Labelled photos from "data", an image-classification folder in GulagWinner01/Cacao_Classifier_Streamlit. The possible labels are: danada, madura, verde.

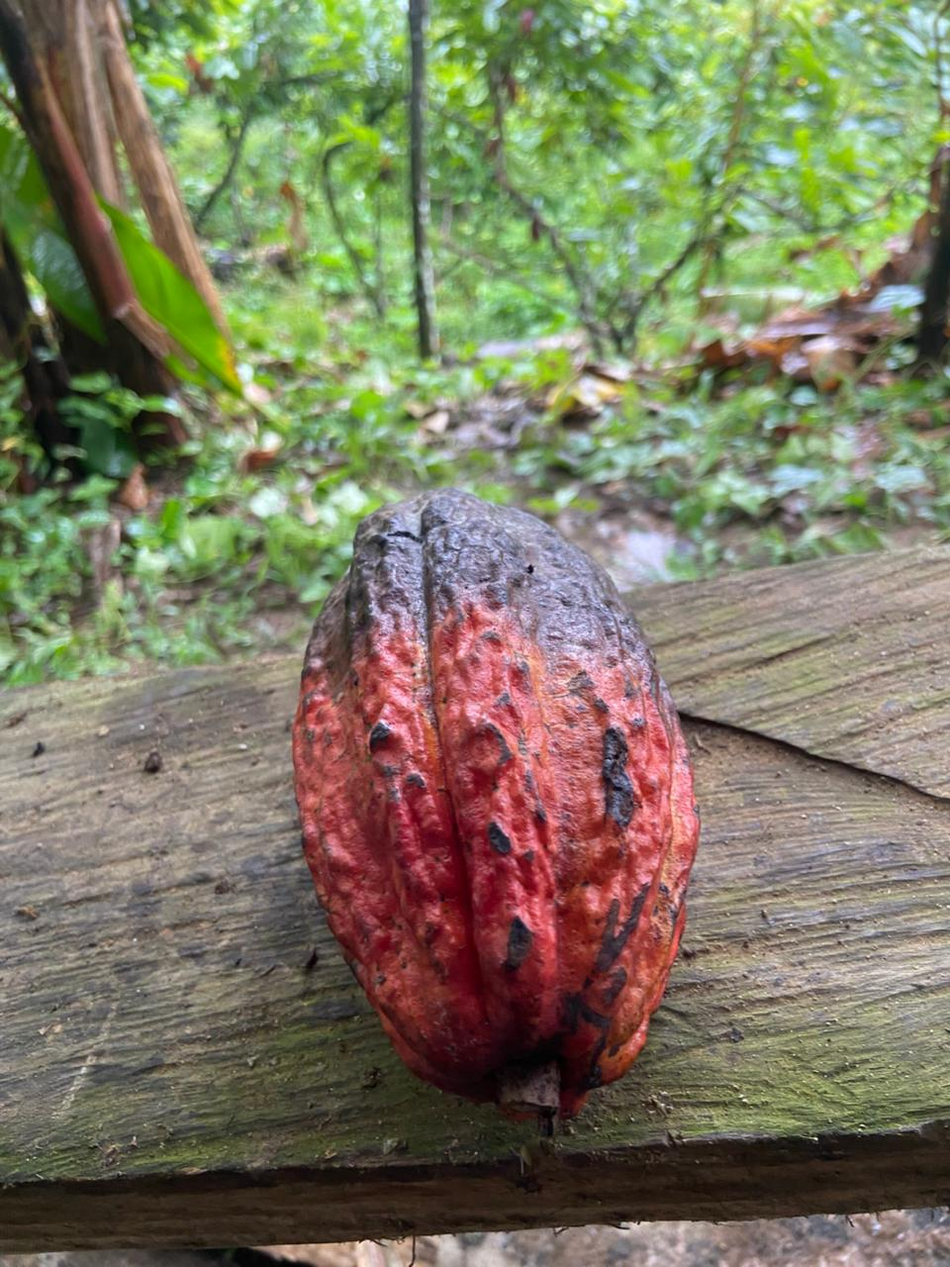
Label: danada

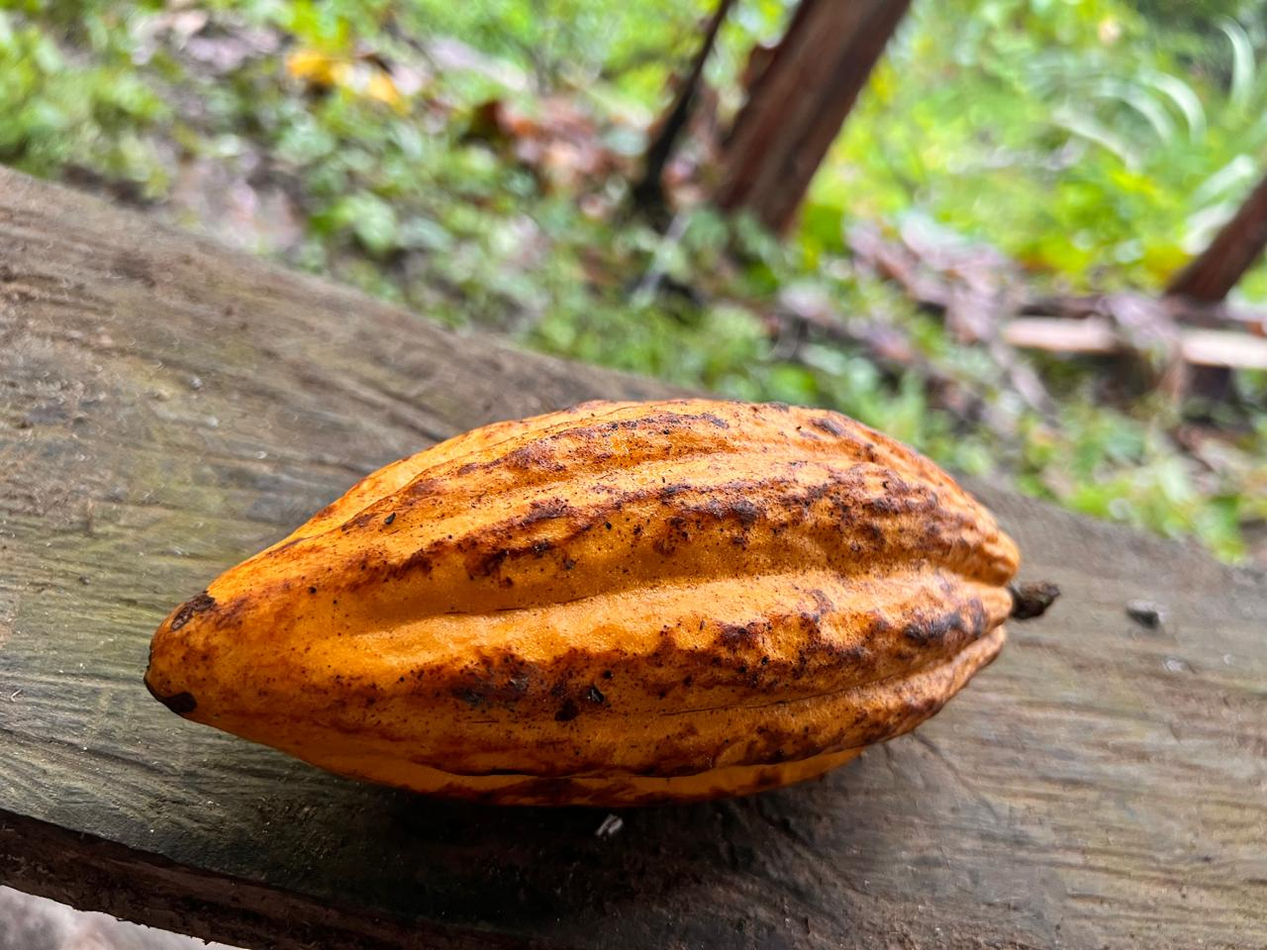
Label: madura

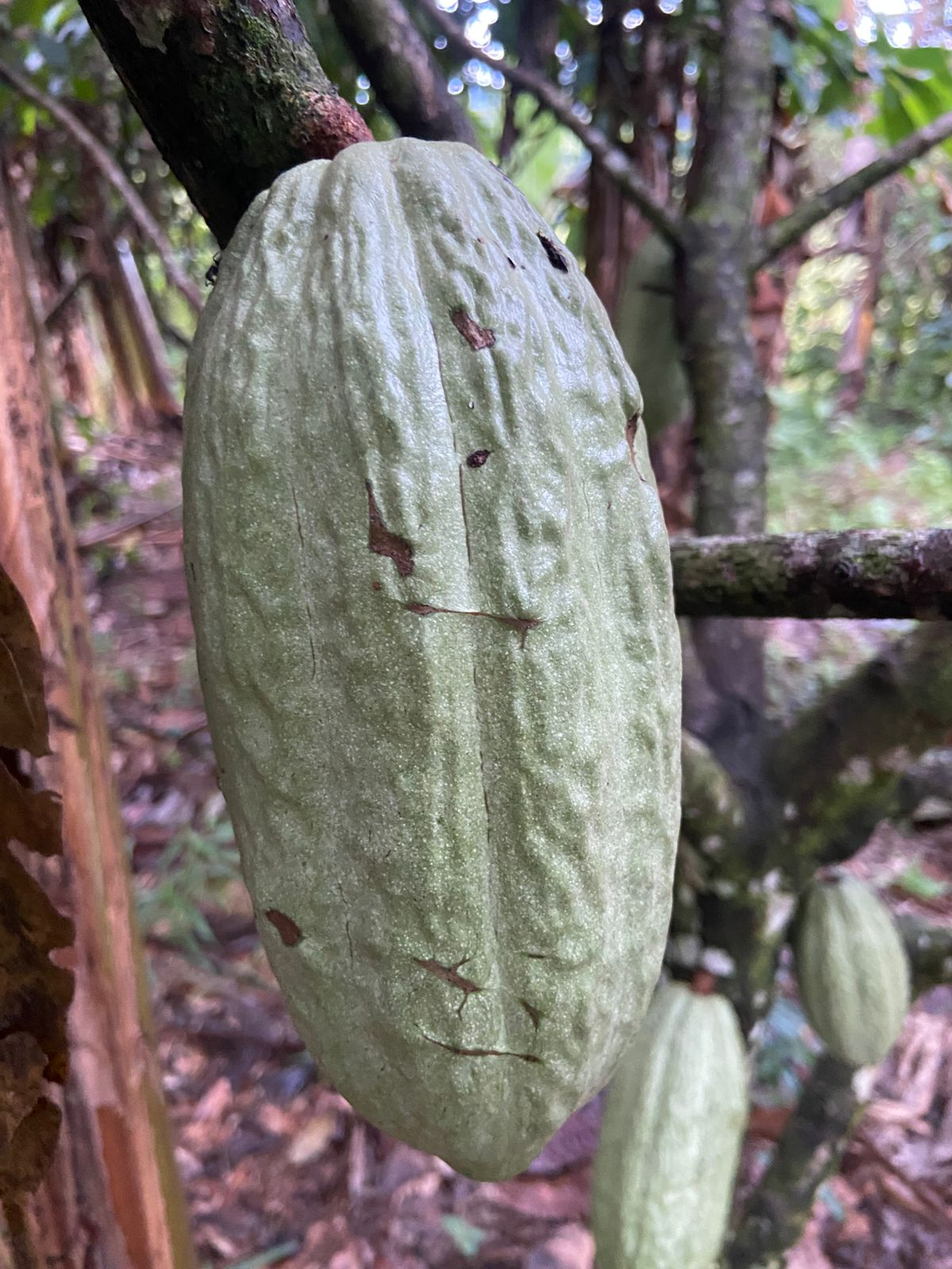
Label: verde

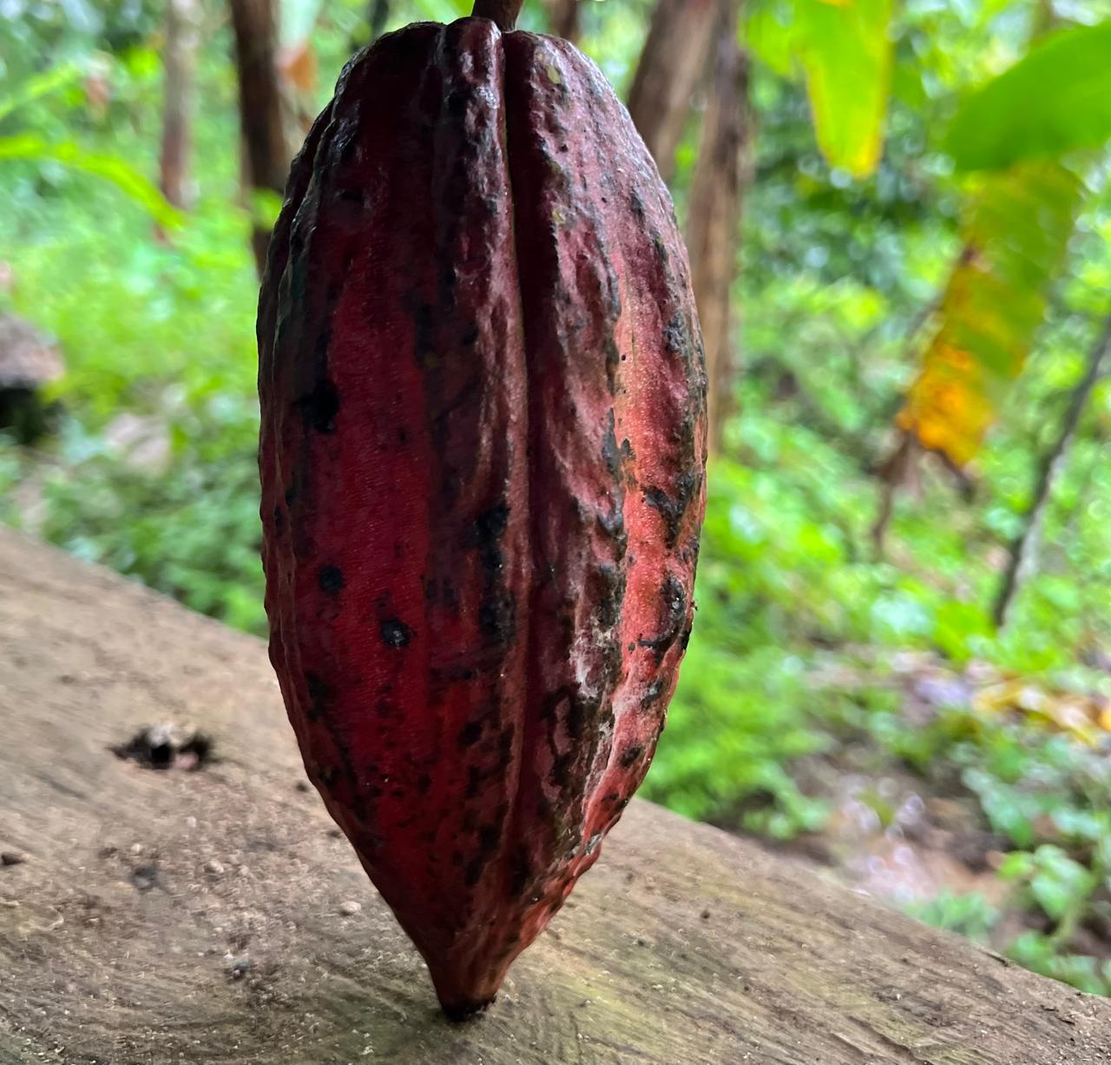
Label: madura

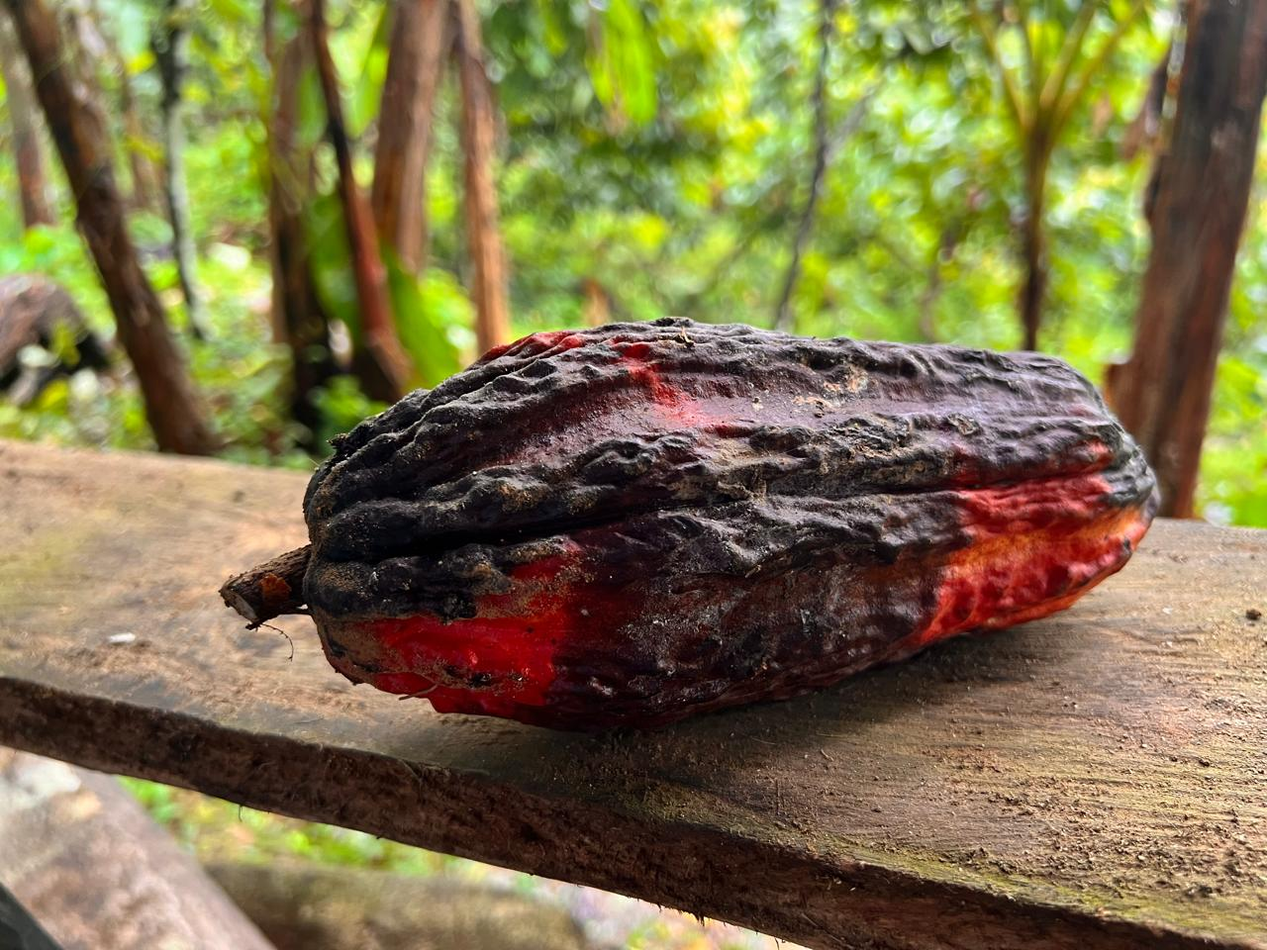
Label: danada

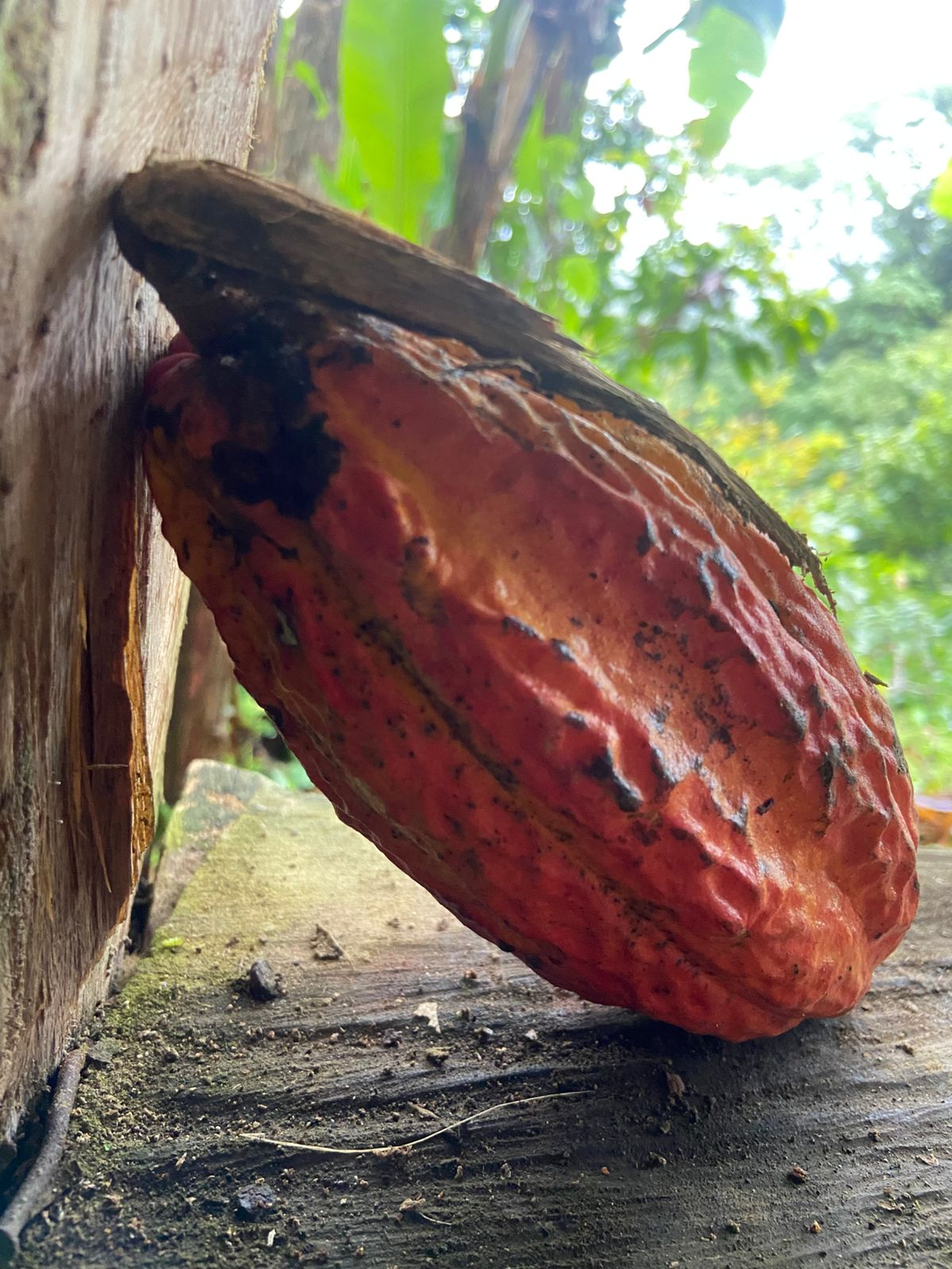
Label: madura
